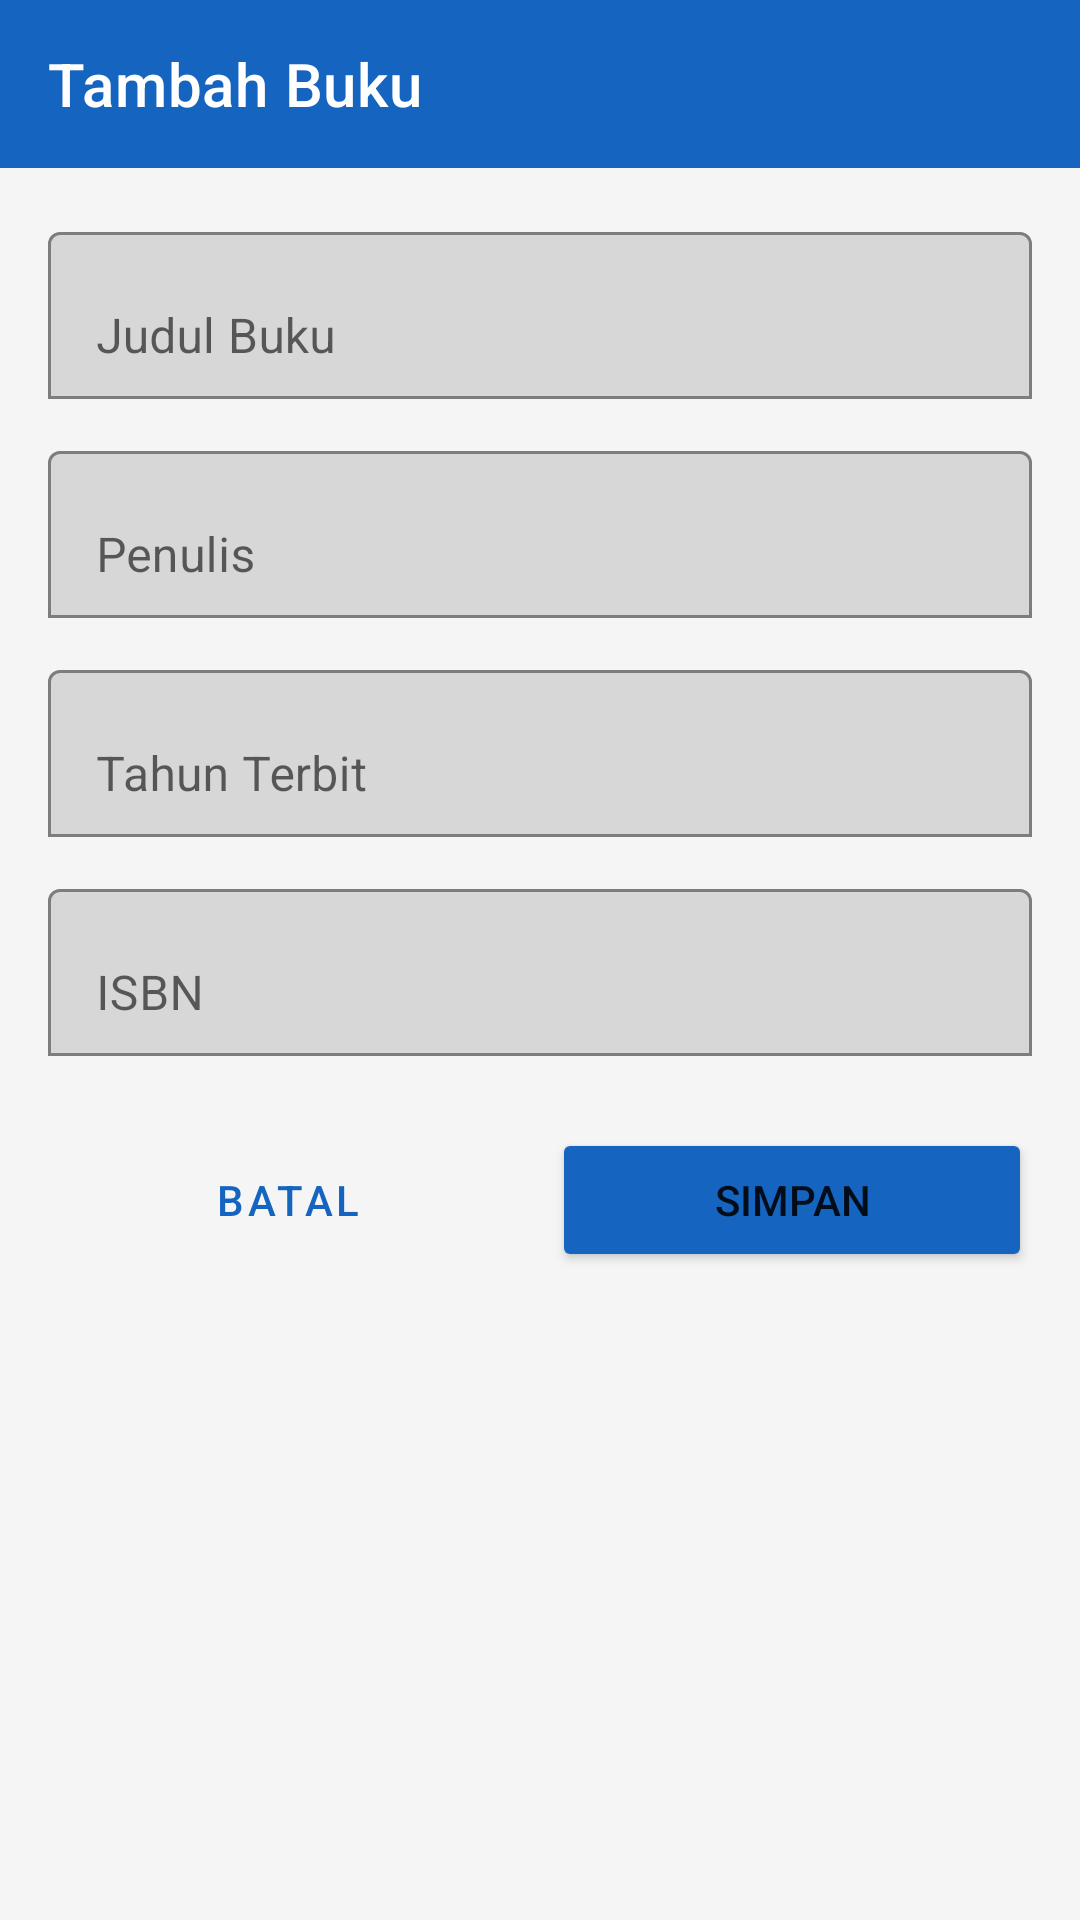

Layout XML and referenced resources for this Android screen:
<!-- AndroidManifest.xml: application theme Theme.BookCRUD -->
<!-- res/layout/activity_add_edit_book.xml -->
<?xml version="1.0" encoding="utf-8"?>
<LinearLayout xmlns:android="http://schemas.android.com/apk/res/android"
    xmlns:app="http://schemas.android.com/apk/res-auto"
    android:layout_width="match_parent"
    android:layout_height="match_parent"
    android:background="@color/background"
    android:orientation="vertical">

    <com.google.android.material.appbar.MaterialToolbar
        android:id="@+id/toolbar"
        android:layout_width="match_parent"
        android:layout_height="?attr/actionBarSize"
        android:background="@color/primary"
        app:title="Tambah Buku"
        app:titleTextColor="@android:color/white"
        app:navigationIconTint="@android:color/white" />

    <ScrollView
        android:layout_width="match_parent"
        android:layout_height="0dp"
        android:layout_weight="1"
        android:fillViewport="true">

        <LinearLayout
            android:layout_width="match_parent"
            android:layout_height="wrap_content"
            android:orientation="vertical"
            android:padding="16dp">

            <com.google.android.material.textfield.TextInputLayout
                android:layout_width="match_parent"
                android:layout_height="wrap_content"
                android:layout_marginBottom="12dp"
                android:hint="Judul Buku"
                app:boxBackgroundMode="outline"
                app:boxStrokeColor="@color/primary">

                <com.google.android.material.textfield.TextInputEditText
                    android:id="@+id/etTitle"
                    android:layout_width="match_parent"
                    android:layout_height="wrap_content"
                    android:inputType="textCapWords" />

            </com.google.android.material.textfield.TextInputLayout>

            <com.google.android.material.textfield.TextInputLayout
                android:layout_width="match_parent"
                android:layout_height="wrap_content"
                android:layout_marginBottom="12dp"
                android:hint="Penulis"
                app:boxBackgroundMode="outline"
                app:boxStrokeColor="@color/primary">

                <com.google.android.material.textfield.TextInputEditText
                    android:id="@+id/etAuthor"
                    android:layout_width="match_parent"
                    android:layout_height="wrap_content"
                    android:inputType="textPersonName" />

            </com.google.android.material.textfield.TextInputLayout>

            <com.google.android.material.textfield.TextInputLayout
                android:layout_width="match_parent"
                android:layout_height="wrap_content"
                android:layout_marginBottom="12dp"
                android:hint="Tahun Terbit"
                app:boxBackgroundMode="outline"
                app:boxStrokeColor="@color/primary">

                <com.google.android.material.textfield.TextInputEditText
                    android:id="@+id/etYear"
                    android:layout_width="match_parent"
                    android:layout_height="wrap_content"
                    android:inputType="number" />

            </com.google.android.material.textfield.TextInputLayout>

            <com.google.android.material.textfield.TextInputLayout
                android:layout_width="match_parent"
                android:layout_height="wrap_content"
                android:layout_marginBottom="24dp"
                android:hint="ISBN"
                app:boxBackgroundMode="outline"
                app:boxStrokeColor="@color/primary">

                <com.google.android.material.textfield.TextInputEditText
                    android:id="@+id/etIsbn"
                    android:layout_width="match_parent"
                    android:layout_height="wrap_content"
                    android:inputType="text" />

            </com.google.android.material.textfield.TextInputLayout>

            <LinearLayout
                android:layout_width="match_parent"
                android:layout_height="wrap_content"
                android:orientation="horizontal"
                android:gravity="end">

                <Button
                    android:id="@+id/btnCancel"
                    style="@style/Widget.MaterialComponents.Button.OutlinedButton"
                    android:layout_width="0dp"
                    android:layout_height="wrap_content"
                    android:layout_weight="1"
                    android:layout_marginEnd="8dp"
                    android:text="Batal" />

                <Button
                    android:id="@+id/btnSave"
                    android:layout_width="0dp"
                    android:layout_height="wrap_content"
                    android:layout_weight="1"
                    android:backgroundTint="@color/primary"
                    android:text="Simpan" />

            </LinearLayout>

        </LinearLayout>
    </ScrollView>

</LinearLayout>
<!-- resources referenced by this layout -->
<resources>
  <color name="background">#F5F5F5</color>
  <color name="primary">#1565C0</color>
  <style name="Theme.BookCRUD" parent="Theme.MaterialComponents.Light.NoActionBar">
          <item name="colorPrimary">@color/primary</item>
          <item name="colorPrimaryDark">@color/primary_dark</item>
          <item name="colorAccent">@color/accent</item>
          <item name="android:statusBarColor">@color/primary_dark</item>
      </style>
  <color name="primary_dark">#0D47A1</color>
  <color name="accent">#FF6F00</color>
</resources>
